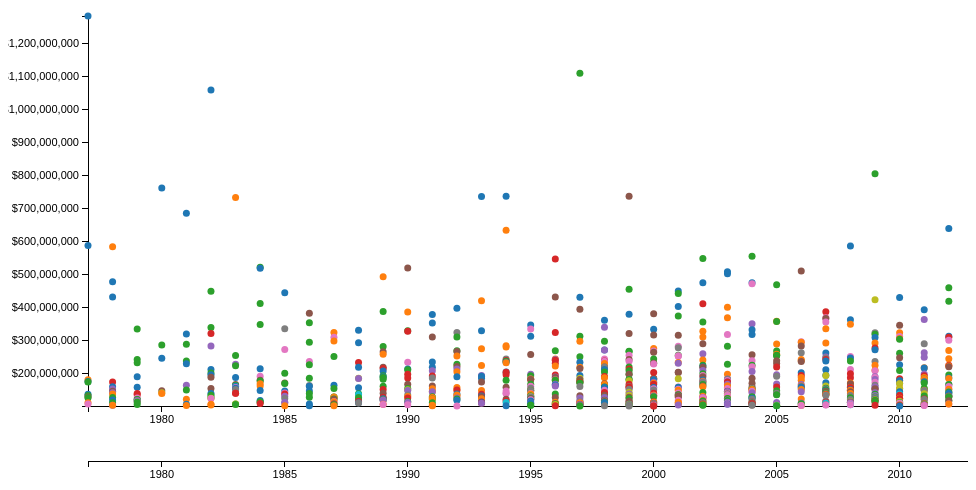
D3 v3 page, settled after 360 driven frames (6 s of simulated time); the page loaded 1 data file(s).



var parseDate = d3.time.format("%m/%d/%y").parse;
var dollar = d3.format("$,");
var percent = d3.format("%");
var formatDate = d3.time.format("%m/%d/%y")

var margin = {top: 10, right: 10, bottom: 100, left: 40},
    margin2 = {top: 430, right: 10, bottom: 20, left: 40},
    width = 960 - margin.left - margin.right,
    height = 500 - margin.top - margin.bottom,
    height2 = 475 - margin2.top - margin2.bottom;

var cValue = function(d) { return d.rounded_rt_score;},
    color = d3.scale.category10();

// setup x 
var xValue = function(d) { return d.year;}, // data -> value
    xScale = d3.scale.linear().range([0, width]), // value -> display
    xMap = function(d) { return xScale(xValue(d));}, // data -> display
    xAxis = d3.svg.axis().scale(xScale).orient("bottom").ticks(8, "d"),
    xScale2 = d3.scale.linear().range([0, width]), // brushing scale
    xAxis2 = d3.svg.axis().scale(xScale2).orient("bottom").ticks(10, "d"); // brushing axis

var brush = d3.svg.brush()
    .x(xScale2)
    .on("brush", brushed);

// setup y
var yValue = function(d) { return d.infl_adj_gross;}, // data -> value
    yScale = d3.scale.linear().range([height, 0]), // value -> display
    yMap = function(d) { return yScale(yValue(d));}, // data -> display
    yAxis = d3.svg.axis().scale(yScale).orient("left").ticks(10, "$,");

var tooltip = d3.select("body").append("div")
    .attr("class", "tooltip")
    .style("opacity", 0);

var svg = d3.select("body").append("svg")
    .attr("width", width + margin.left + margin.right)
    .attr("height", height + margin.top + margin.bottom)
  .append("g")
    .attr("transform", "translate(" + margin.left + "," + margin.top + ")");

var focus = svg.append("g")
    .attr("class", "focus")
    .attr("transform", "translate(" + margin.left + "," + margin.top + ")");

var context = svg.append("g")
    .attr("class", "context")
    .attr("transform", "translate(" + margin2.left + "," + margin2.top + ")");

d3.csv("top_movie_data_adj.csv", function(error, data) {
    data.forEach(function(d) {
        d.year = +d.year;
        d.movie = d.title;
        d.non_adj_gross = +d.non_adj_gross;
        d.infl_adj_gross = +d.infl_adj_gross;
        d.rt_score = +d.rt_score;
        d.decade = +d.decade;
        d.rounded_rt_score = +d.rounded_rt_score;
    });
    console.log(data)

    xScale.domain([d3.min(data, function(d) { return d.year; }), d3.max(data, function(d) { return d.year; })])
    yScale.domain([d3.min(data, function(d) { return d.infl_adj_gross; }), d3.max(data, function(d) { return d.infl_adj_gross; })]);
    xScale2.domain([d3.min(data, function(d) { return d.year; }), d3.max(data, function(d) { return d.year; })])

    focus.append("g")
        .attr("class", "x axis")
        .attr("transform", "translate(0," + height + ")")
        .call(xAxis);

    focus.append("g")
        .attr("class", "y axis")
        .call(yAxis);

    focus.selectAll(".dot")
        .data(data)
      .enter().append("circle")
        .attr("class", "dot")
        .attr("r", 3.5)
        .attr("cx", xMap)
        .attr("cy", yMap)
        .style("fill", function(d) { return color(cValue(d));}) 
          .on("mouseover", function(d) {
              tooltip.transition()
                   .duration(300)
                   .style("opacity", .9);
              tooltip.html(d.movie + " - " + dollar(d.infl_adj_gross) + " - " + percent(d.rt_score))
                   .style("left", (d3.event.pageX - 40) + "px")
                   .style("top", (d3.event.pageY - 28) + "px");
          })
          .on("mouseout", function(d) {
              tooltip.transition()
                   .duration(500)
                   .style("opacity", 0);
          });

      var legend = focus.selectAll(".legend")
          .data(color.domain())
        .enter().append("g")
          .attr("class", "legend")
          .attr("transform", function(d, i) { return "translate(0," + i * 20 + ")"; });

      // draw legend colored rectangles
      focus.append("rect")
          .attr("x", width - 18)
          .attr("width", 18)
          .attr("height", 18)
          .style("fill", color);

      // draw legend text
      focus.append("text")
          .attr("x", width - 24)
          .attr("y", 9)
          .attr("dy", ".35em")
          .style("text-anchor", "end")
          .text(function(d) { return d;})


    context.append("g")
      .attr("class", "x axis")
      .attr("transform", "translate(0," + height2 + ")")
      .call(xAxis2);

      context.append("g")
      .attr("class", "x brush")
      .call(brush)
    .selectAll("rect")
      .attr("y", -6)
      .attr("height", height2 + 7);

});

function brushed() {
  xScale.domain(brush.empty() ? xScale2.domain() : brush.extent());
  focus.selectAll(".dot").filter(data, function(d) {
    return d.year == d.year;
  });
  // focus.select(".x.axis").call(xAxis);
}

    

### data: top_movie_data_adj.csv, 97210 bytes — head not shown